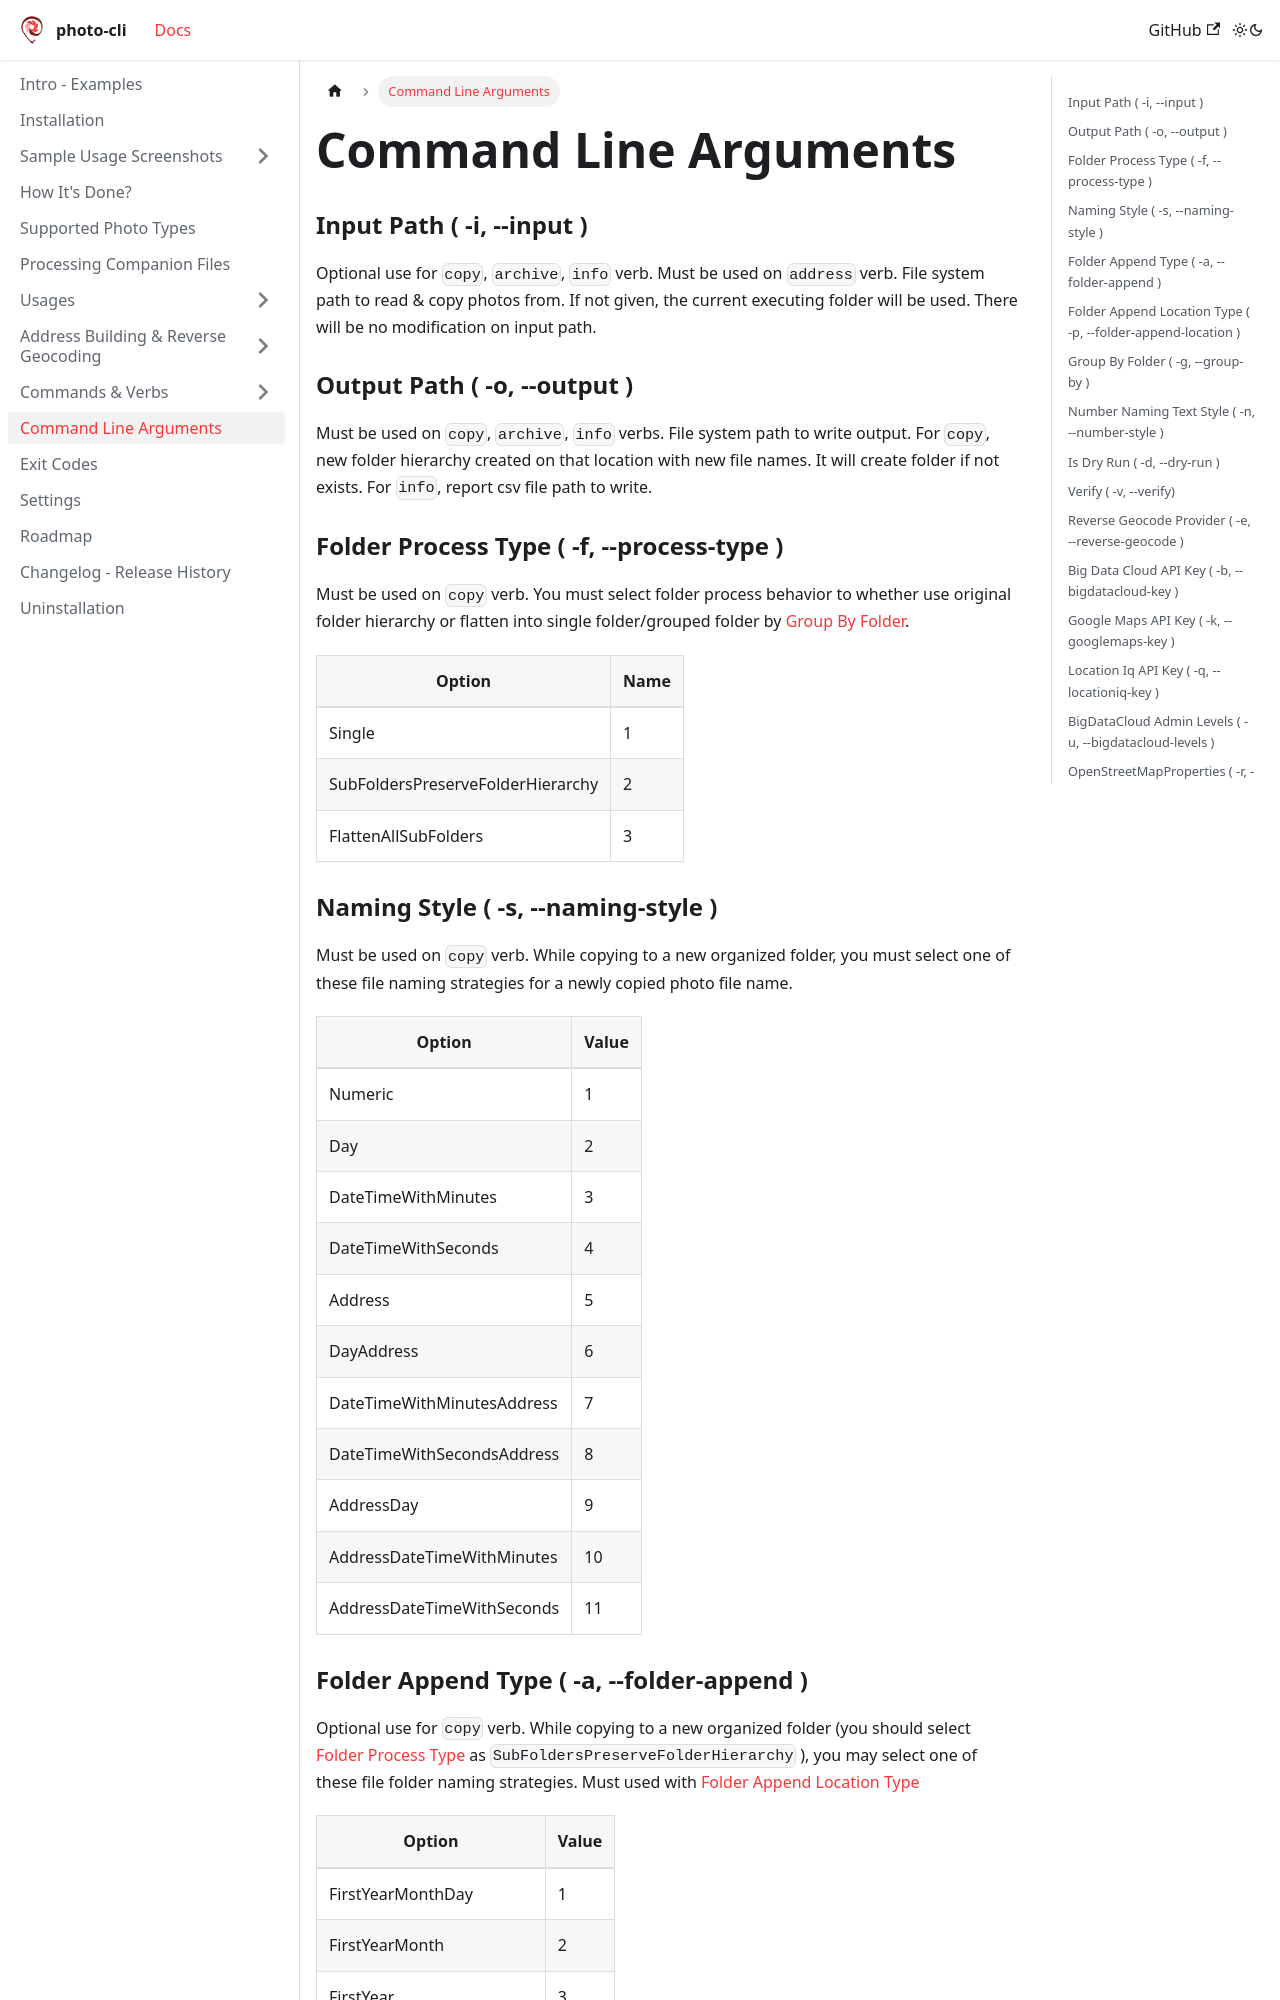

repository: photo-cli/photo-cli.github.io · page: docs/command-line-arguments/index.html · generator: docusaurus

---
sidebar_position: 90
---

# Command Line Arguments

### Input Path ( -i, --input )

Optional use for `copy`, `archive`, `info` verb. Must be used on `address` verb. File system path to read & copy photos from. If not given, the current executing folder will be used. There will be no modification on input path.

### Output Path ( -o, --output )

Must be used on `copy`, `archive`, `info` verbs. File system path to write output. For `copy`, new folder hierarchy created on that location with new file names. It will create folder if not exists. For `info`, report csv file path to write.

### Folder Process Type ( -f, --process-type )

Must be used on `copy` verb. You must select folder process behavior to whether use original folder hierarchy or flatten into single folder/grouped folder by [Group By Folder](#group-by-folder---g---group-by-).

| Option                            | Name |
|-----------------------------------|------|
| Single                            | 1    |
| SubFoldersPreserveFolderHierarchy | 2    |
| FlattenAllSubFolders              | 3    |

### Naming Style ( -s, --naming-style )

Must be used on `copy` verb. While copying to a new organized folder, you must select one of these file naming strategies for a newly copied photo file name.

| Option                     | Value |
|----------------------------|-------|
| Numeric                    | 1     |
| Day                        | 2     |
| DateTimeWithMinutes        | 3     |
| DateTimeWithSeconds        | 4     |
| Address                    | 5     |
| DayAddress                 | 6     |
| DateTimeWithMinutesAddress | 7     |
| DateTimeWithSecondsAddress | 8     |
| AddressDay                 | 9     |
| AddressDateTimeWithMinutes | 10    |
| AddressDateTimeWithSeconds | 11    |
